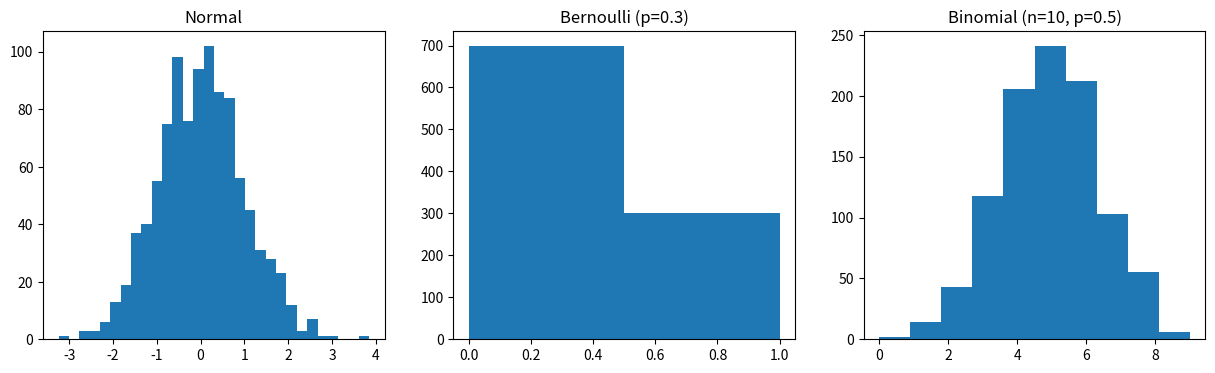

Generate this figure with matplotlib:
import numpy as np
import matplotlib.pyplot as plt

np.random.seed(42)
normal_samples = np.random.normal(loc=0, scale=1, size=1000)
bernoulli_samples = np.random.binomial(n=1, p=0.3, size=1000)
binomial_samples = np.random.binomial(n=10, p=0.5, size=1000)

fig, axes = plt.subplots(1, 3, figsize=(15, 4))
axes[0].hist(normal_samples, bins=30); axes[0].set_title("Normal")
axes[1].hist(bernoulli_samples, bins=2); axes[1].set_title("Bernoulli (p=0.3)")
axes[2].hist(binomial_samples, bins=10); axes[2].set_title("Binomial (n=10, p=0.5)")
plt.show()

# P(spam) prior
p_spam = 0.4
p_not_spam = 0.6

# P(word "free" | spam) and P(word "free" | not spam)
p_free_given_spam = 0.7
p_free_given_not_spam = 0.1

# P(word "free") total
p_free = p_free_given_spam * p_spam + p_free_given_not_spam * p_not_spam

# Bayes: P(spam | "free")
p_spam_given_free = (p_free_given_spam * p_spam) / p_free
print(f"P(spam | contains 'free') = {p_spam_given_free:.3f}")

data = np.array([10, 200, 15, 300, 12, 250])

mean = data.mean()
std = data.std()
normalized = (data - mean) / std

print("Original:", data)
print("Mean:", mean, "Std:", std)
print("Normalized:", normalized)
